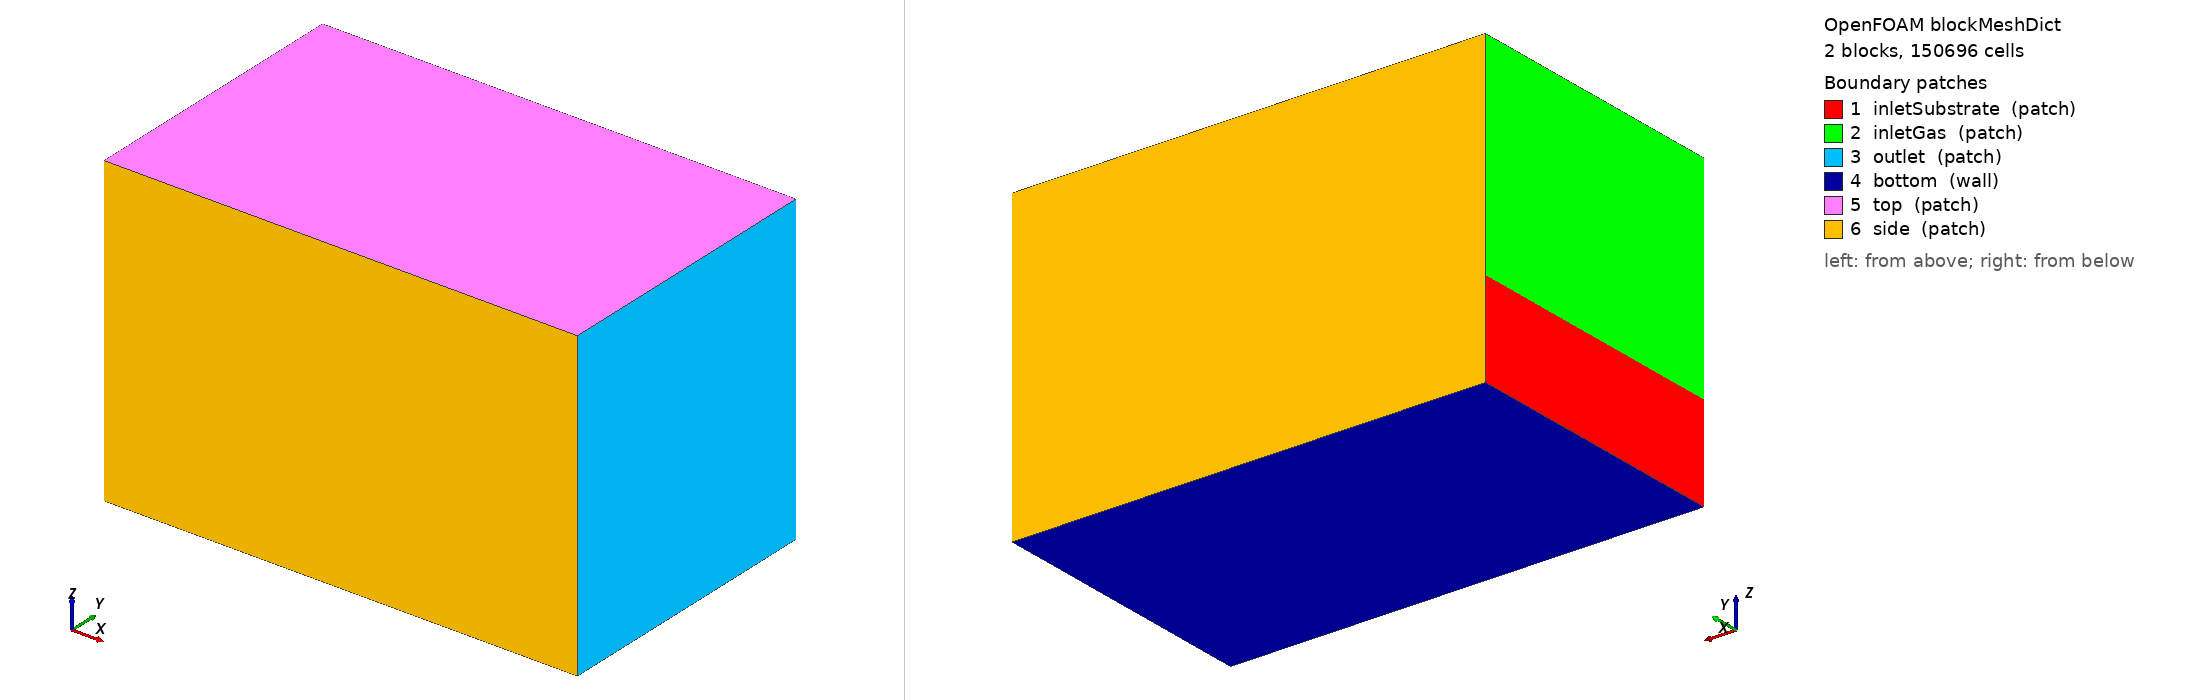

OpenFOAM case: the mesh blockMesh builds from blockMeshDict, 2 block(s), 150696 cells. Boundary patches (legend numbers): 1 inletSubstrate (patch), 2 inletGas (patch), 3 outlet (patch), 4 bottom (wall), 5 top (patch), 6 side (patch). Left view from above one corner, right view from below the opposite corner. Boundary conditions: 2 field file(s) under 0/ or 0.orig/; 6 of 6 drawn patches have an entry in a shipped field file.

=== system/blockMeshDict ===
/*--------------------------------*- C++ -*----------------------------------*\
| Generated by laser_wire_ded/generate_case.py (OpenFOAM.com v2406/v2412)    |
\*---------------------------------------------------------------------------*/
FoamFile
{
    version     2.0;
    format      ascii;
    class       dictionary;
    location    "system";
    object      blockMeshDict;
}
// * * * * * * * * * * * * * * * * * * * * * * * * * * * * * * * * * * * * //

// LW-DED domain, 150696 block cells (core dx = 120 um), 263028 after the wire-box refinement
// block 0: substrate (z<0), block 1: shielding gas (z>0); identical x/y grading
// so that cells form vertical columns (required by the ray-traced laser)

scale 1;

vertices
(
    (-0.0035 -0.003 -0.002)
    (0.0065 -0.003 -0.002)
    (0.0065 0.003 -0.002)
    (-0.0035 0.003 -0.002)
    (-0.0035 -0.003 0)
    (0.0065 -0.003 0)
    (0.0065 0.003 0)
    (-0.0035 0.003 0)
    (-0.0035 -0.003 0.0045)
    (0.0065 -0.003 0.0045)
    (0.0065 0.003 0.0045)
    (-0.0035 0.003 0.0045)
);

blocks
(
    hex (0 1 2 3 4 5 6 7) (78 42 11) simpleGrading (((0.1 0.076923077 0.5) (0.81 0.87179487 1) (0.09 0.051282051 3)) ((0.13333333 0.071428571 0.33333333) (0.36666667 0.42857143 1) (0.36666667 0.42857143 1) (0.13333333 0.071428571 3)) ((0.6 0.36363636 0.25) (0.4 0.63636364 1)))
    hex (4 5 6 7 8 9 10 11) (78 42 35) simpleGrading (((0.1 0.076923077 0.5) (0.81 0.87179487 1) (0.09 0.051282051 3)) ((0.13333333 0.071428571 0.33333333) (0.36666667 0.42857143 1) (0.36666667 0.42857143 1) (0.13333333 0.071428571 3)) ((0.8 0.85714286 1) (0.2 0.14285714 2)))
);

edges
(
);

boundary
(
    inletSubstrate
    {
        type patch;
        faces
        (
            (0 4 7 3)
        );
    }
    inletGas
    {
        type patch;
        faces
        (
            (4 8 11 7)
        );
    }
    outlet
    {
        type patch;
        faces
        (
            (1 2 6 5)
            (5 6 10 9)
        );
    }
    bottom
    {
        type wall;
        faces
        (
            (0 3 2 1)
        );
    }
    top
    {
        type patch;
        faces
        (
            (8 9 10 11)
        );
    }
    side
    {
        type patch;
        faces
        (
            (0 1 5 4)
            (4 5 9 8)
            (3 7 6 2)
            (7 11 10 6)
        );
    }
);

mergePatchPairs
(
);

// ************************************************************************* //


=== system/controlDict ===
/*--------------------------------*- C++ -*----------------------------------*\
| Generated by laser_wire_ded/generate_case.py (OpenFOAM.com v2406/v2412)    |
\*---------------------------------------------------------------------------*/
FoamFile
{
    version     2.0;
    format      ascii;
    class       dictionary;
    location    "system";
    object      controlDict;
}
// * * * * * * * * * * * * * * * * * * * * * * * * * * * * * * * * * * * * //

application     laserWireDEDFoam;

startFrom       latestTime;
startTime       0;
stopAt          endTime;
endTime         1.1249;

deltaT          1e-07;
writeControl    adjustable;
writeInterval   0.01;
purgeWrite      0;
writeFormat     binary;
writePrecision  8;
writeCompression off;
timeFormat      general;
timePrecision   8;
runTimeModifiable yes;

adjustTimeStep  yes;
maxCo           0.4;
maxAlphaCo      0.4;
maxDeltaT       1.3599219e-05;

functions
{
    recordPlanes    // y-z planes behind the pool: the passing (solid) track, stacked into the build later
    {
        type            surfaces;
        libs            (sampling);
        writeControl    adjustableRunTime;
        writeInterval   0.011248594;
        surfaceFormat   raw;
        interpolationScheme cell;
        fields          (alpha.metal T liquidFraction meltHistory cWire cFe cNi uFe uNi);
        surfaces
        {
            x0 { type cuttingPlane; point (0.00197 0 0); normal (1 0 0); interpolate false; }
            x1 { type cuttingPlane; point (0.00293 0 0); normal (1 0 0); interpolate false; }
            x2 { type cuttingPlane; point (0.00401 0 0); normal (1 0 0); interpolate false; }
            x3 { type cuttingPlane; point (0.00497 0 0); normal (1 0 0); interpolate false; }
        }
    }
}

// ************************************************************************* //


=== 0.orig/meltHistory ===
/*--------------------------------*- C++ -*----------------------------------*\
| Generated by laser_wire_ded/generate_case.py (OpenFOAM.com v2406/v2412)    |
\*---------------------------------------------------------------------------*/
FoamFile
{
    version     2.0;
    format      ascii;
    class       volScalarField;
    location    "0";
    object      meltHistory;
}
// * * * * * * * * * * * * * * * * * * * * * * * * * * * * * * * * * * * * //

dimensions      [0 0 0 0 0 0 0];

internalField   uniform 0;

boundaryField
{
    inletSubstrate
    {
        type fixedValue;
        value uniform 0;
    }
    inletGas
    {
        type fixedValue;
        value uniform 0;
    }
    outlet
    {
        type zeroGradient;
    }
    bottom
    {
        type zeroGradient;
    }
    top
    {
        type inletOutlet;
        inletValue uniform 0;
        value uniform 0;
    }
    wireInlet
    {
        type fixedValue;
        value uniform 0;
    }
    side
    {
        type zeroGradient;
    }
}

// ************************************************************************* //


=== 0.orig/uFe.orig ===
/*--------------------------------*- C++ -*----------------------------------*\
| Generated by laser_wire_ded/generate_case.py (OpenFOAM.com v2406/v2412)    |
\*---------------------------------------------------------------------------*/
FoamFile
{
    version     2.0;
    format      ascii;
    class       volScalarField;
    location    "0";
    object      uFe;
}
// * * * * * * * * * * * * * * * * * * * * * * * * * * * * * * * * * * * * //

dimensions      [0 0 0 0 0 0 0];

internalField   uniform 0;

boundaryField
{
    inletSubstrate
    {
        type fixedValue;
        value uniform 0;
    }
    inletGas
    {
        type fixedValue;
        value uniform 0;
    }
    outlet
    {
        type zeroGradient;
    }
    bottom
    {
        type zeroGradient;
    }
    top
    {
        type inletOutlet;
        inletValue uniform 0;
        value uniform 0;
    }
    wireInlet
    {
        type exprFixedValue;
        value uniform 0;
        variables
        (
            "X = (1)*(pos().x() - (0)) + (0)*(pos().y() - (0)) + (6.123234e-17)*(pos().z() - (0))"
            "Y = (0)*(pos().x() - (0)) + (1)*(pos().y() - (0)) + (0)*(pos().z() - (0))"
            "Z = (-6.123234e-17)*(pos().x() - (0)) + (0)*(pos().y() - (0)) + (1)*(pos().z() - (0))"
            "sf = 0.01818*(pow(max(time() - 0, 0), 2) - pow(max(time() - 0.002, 0), 2))/0.004"
            "ph = 663.83741*(Z + sf)"
            "mFe = max(0, min(1, 0.5 + (0.00015 - sqrt(sqr(X - 0.00032324731*cos(ph + 0)) + sqr(Y - 0.00032324731*sin(ph + 0))))/6e-05)) + max(0, min(1, 0.5 + (0.00015 - sqrt(sqr(X - 0.00032324731*cos(ph + 2.5132741)) + sqr(Y - 0.00032324731*sin(ph + 2.5132741))))/6e-05)) + max(0, min(1, 0.5 + (0.00015 - sqrt(sqr(X - 0.00032324731*cos(ph + 5.0265482)) + sqr(Y - 0.00032324731*sin(ph + 5.0265482))))/6e-05))"
            "mNi = max(0, min(1, 0.5 + (0.00015 - sqrt(sqr(X - 0.00032324731*cos(ph + 1.2566371)) + sqr(Y - 0.00032324731*sin(ph + 1.2566371))))/6e-05)) + max(0, min(1, 0.5 + (0.00015 - sqrt(sqr(X - 0.00032324731*cos(ph + 3.7699112)) + sqr(Y - 0.00032324731*sin(ph + 3.7699112))))/6e-05))"
            "msum = mFe + mNi"
            "m = min(1, msum)"
        );
        valueExpr "mFe/max(msum, 1e-12)";
    }
    side
    {
        type zeroGradient;
    }
}

// ************************************************************************* //
